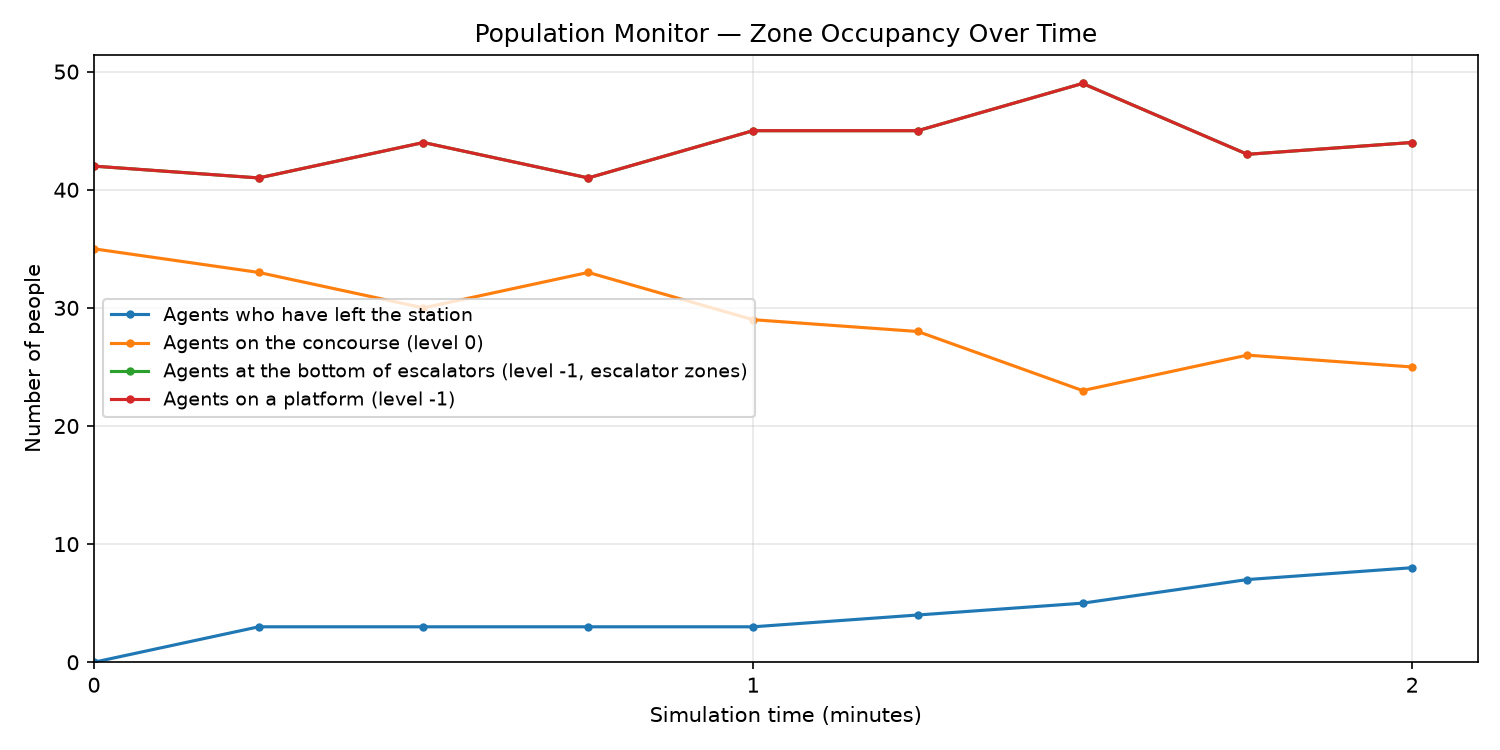

Data behind this chart, as committed beside it:
sim_time_s, sim_time_min, left_station, concourse, escalator_bottom, platform
0.0, 0.000, 0, 35, 42, 42
15.0, 0.250, 3, 33, 41, 41
30.0, 0.500, 3, 30, 44, 44
45.0, 0.750, 3, 33, 41, 41
60.0, 1.000, 3, 29, 45, 45
75.0, 1.250, 4, 28, 45, 45
90.0, 1.500, 5, 23, 49, 49
105.0, 1.750, 7, 26, 43, 43
120.0, 1.999, 8, 25, 44, 44
